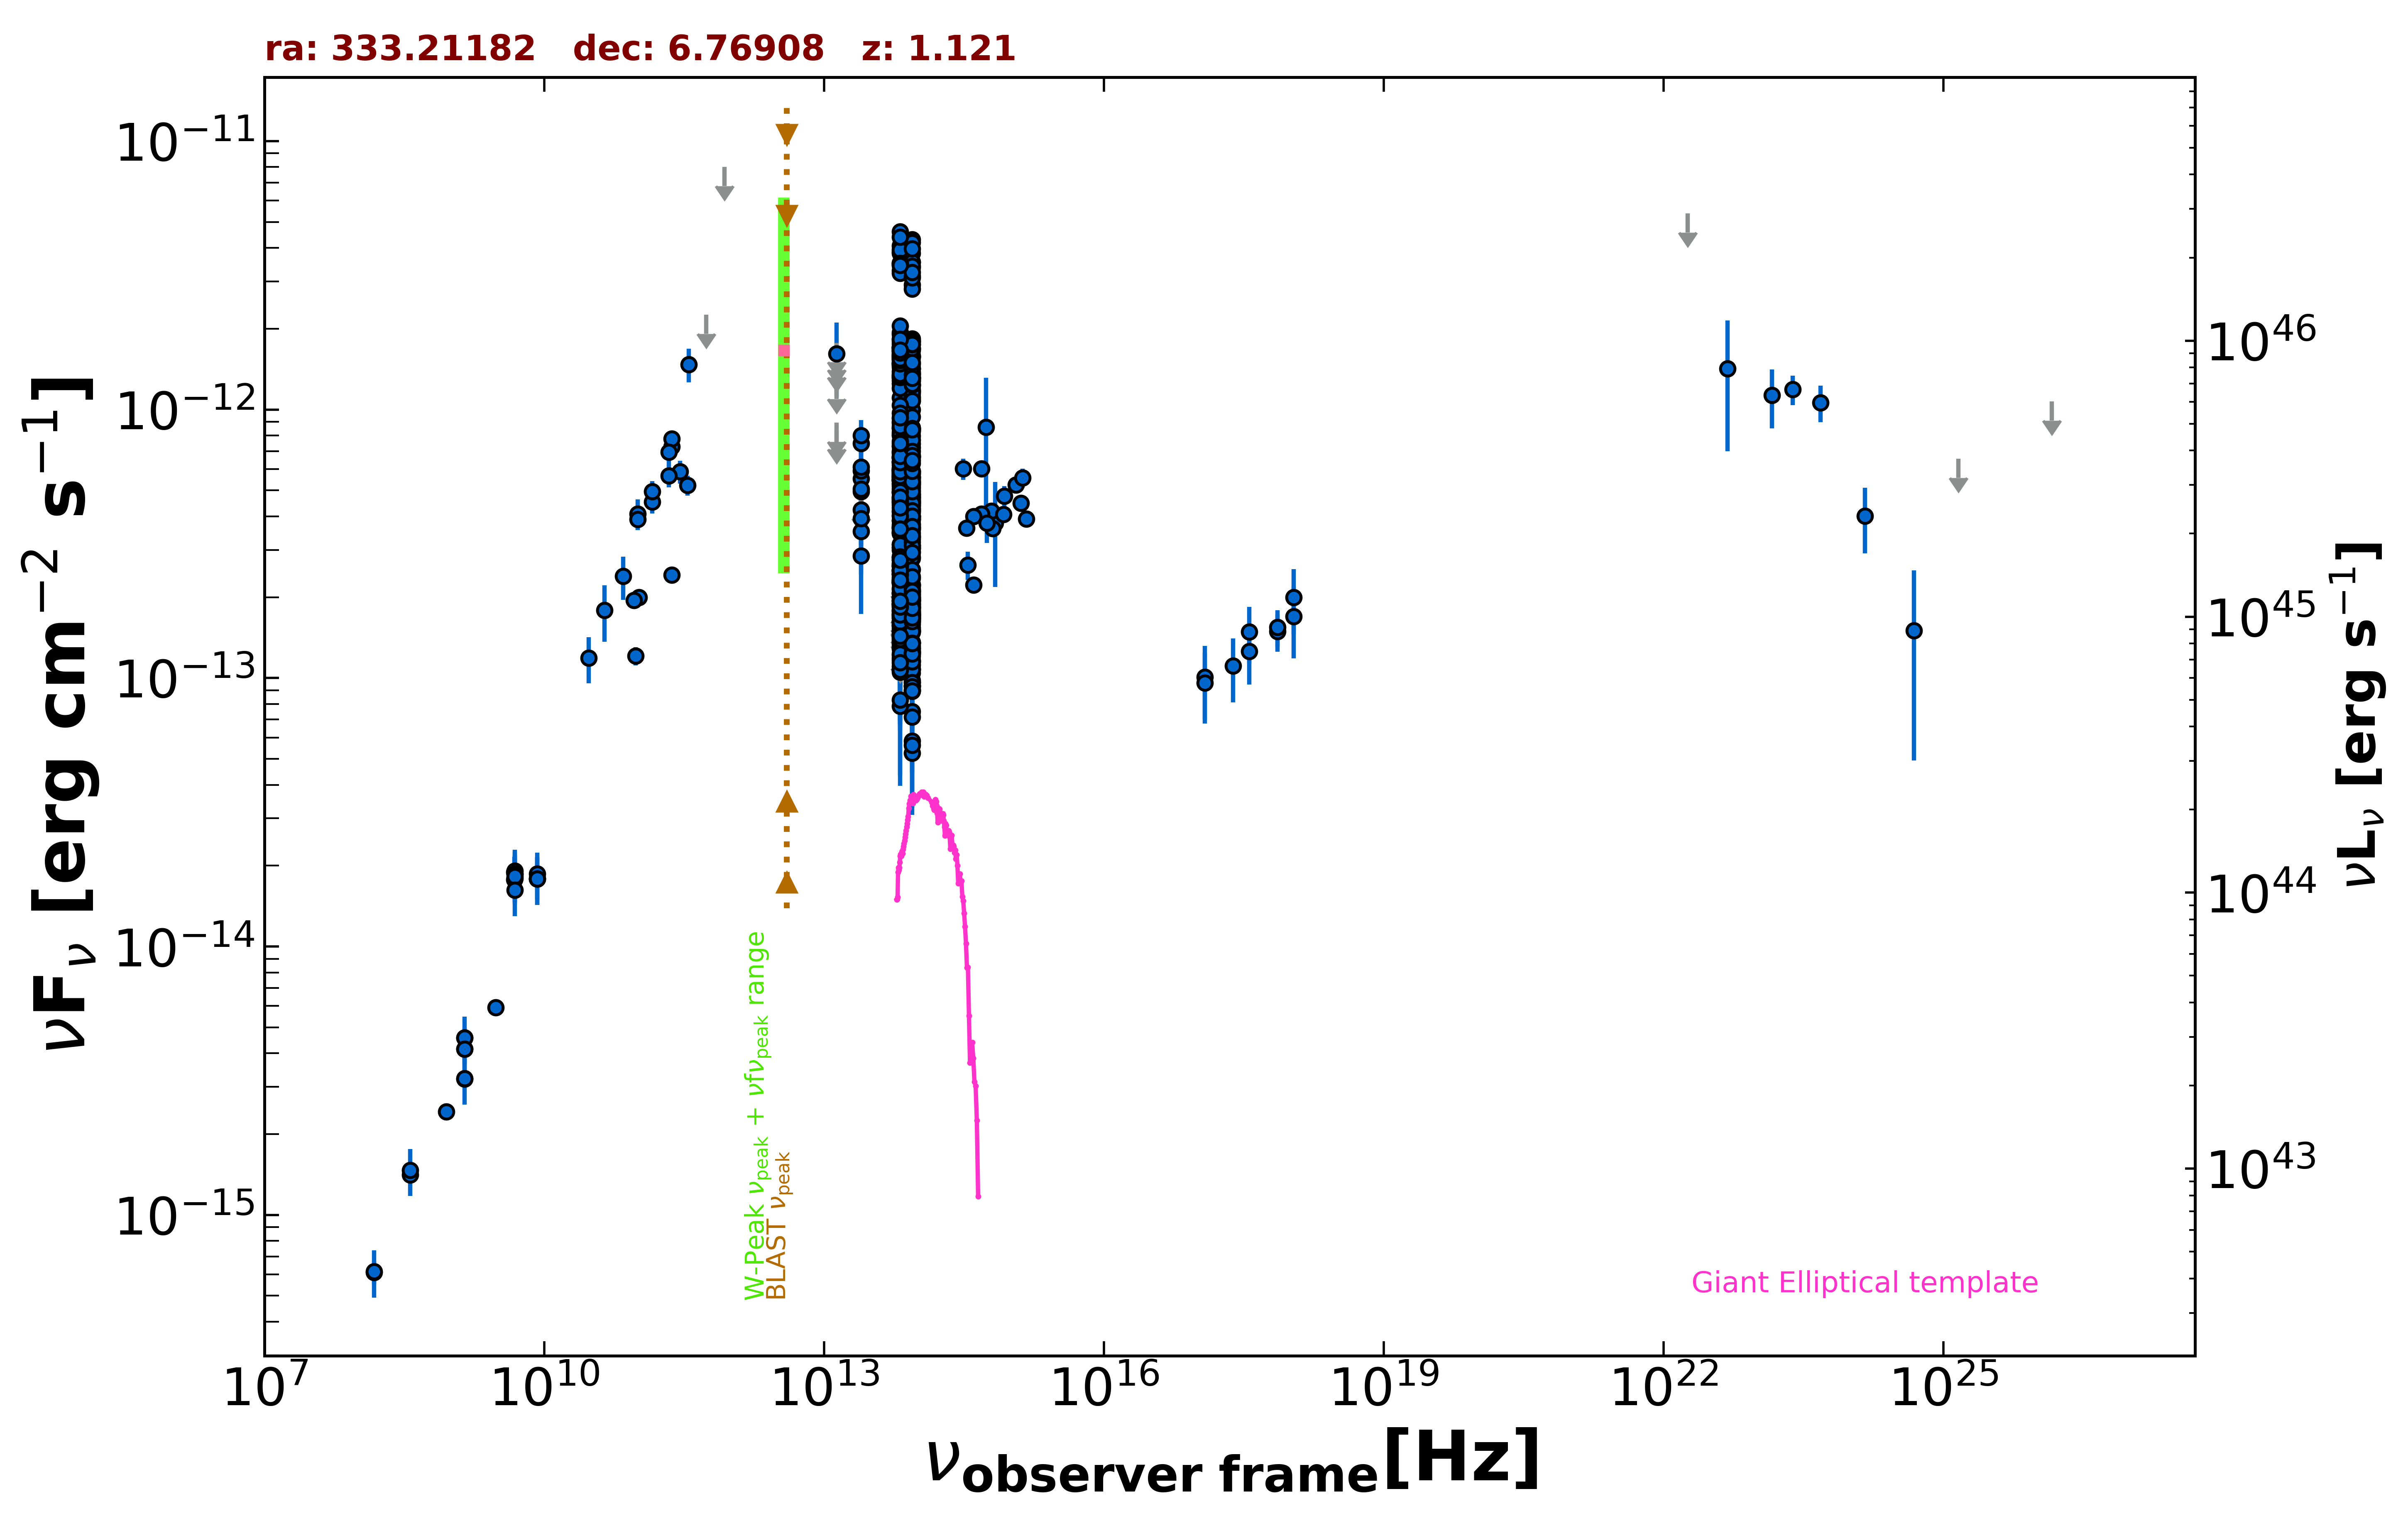

The table this chart was drawn from, first rows:
freq., flux, err_flux, MJD_start, MJD_end, flag, catalog, reference
1.400e+09, 3.214e-15, 1.500e-18, 55000, 55000, , FIRST, White et al. 1997  ApJ  475 479
1.400e+09, 4.571e-15, 1.370e-16, 55000, 55000, , NVSS, Condon et al. 1998  AJ  115  1693
8.870e+08, 2.424e-15, 1.755e-16, 55000, 55000, , RACS, Hale et al. 2021  PASA  38  e058
3.000e+09, 5.919e-15, 2.300e-17, 55000, 55000, , VLASSQL, Gordon et al. 2021  ApJS  255  30
7.253e+17, 1.490e-13, 2.365e-14, 55000, 55000, , 2SXPS, Evans et al. 2020  ApJS  247  54
1.209e+17, 1.007e-13, 3.082e-14, 55000, 55000, , 2SXPS, Evans et al. 2020  ApJS  247  54
3.627e+17, 1.487e-13, 3.530e-14, 55000, 55000, , 2SXPS, Evans et al. 2020  ApJS  247  54
1.088e+18, 1.693e-13, 5.095e-14, 55000, 55000, , 2SXPS, Evans et al. 2020  ApJS  247  54
1.500e+08, 6.118e-16, 6.135e-17, 55000, 55000, , TGSS150, Intema et al. 2017  A&A  598  A781
8.400e+09, 1.788e-14, 0.000e+00, 55000, 55000, , CRATES, Healey et al. 2007  ApJS  171  61
4.800e+09, 1.776e-14, 1.580e-15, 55000, 55000, , GB6, Gregory et al. 1996  ApJS  103  427
4.800e+09, 1.891e-14, 2.640e-15, 55000, 55000, , GB87, Gregory et al. 1992  VizieR  VIII/14/j20…
4.850e+09, 1.867e-14, 0.000e+00, 55000, 55000, , NORTH20, White and Becker  1992  ApJS  79  331
1.400e+09, 4.144e-15, 0.000e+00, 55000, 55000, , NORTH20, White and Becker  1992  ApJS  79  331
3.650e+08, 1.413e-15, 0.000e+00, 55000, 55000, , NORTH20, White and Becker  1992  ApJS  79  331
2.850e+11, 5.871e-13, 5.700e-14, 57193, 57193, , ALMA, Bonato et al. 2019  MNRAS  485  1188
9.506e+10, 1.207e-13, 9.500e-15, 57193, 57193, , ALMA, Bonato et al. 2019  MNRAS  485  1188
2.330e+11, 7.277e-13, 3.635e-14, 57665, 57665, , ALMA, Bonato et al. 2019  MNRAS  485  1188
2.330e+11, 7.780e-13, 3.890e-14, 57725, 57725, , ALMA, Bonato et al. 2019  MNRAS  485  1188
3.435e+11, 5.221e-13, 4.465e-14, 58190, 58190, , ALMA, Bonato et al. 2019  MNRAS  485  1188
1.035e+11, 1.998e-13, 1.035e-14, 58191, 58191, , ALMA, Bonato et al. 2019  MNRAS  485  1188
9.150e+10, 1.949e-13, 1.010e-14, 58191, 58191, , ALMA, Bonato et al. 2019  MNRAS  485  1188
2.330e+11, 2.423e-13, 1.165e-14, 58193, 58193, , ALMA, Bonato et al. 2019  MNRAS  485  1188
1.000e+11, 4.086e-13, 5.355e-14, 55000, 55000, , PCCS2100, GHz The Planck Collaboration 2018  A&A  …
1.430e+11, 4.526e-13, 4.285e-14, 55000, 55000, , PCCS2143, GHz The Planck Collaboration 2018  A&A  …
2.170e+11, 5.675e-13, 5.535e-14, 55000, 55000, , PCCS2217, GHz The Planck Collaboration 2018  A&A  …
3.000e+10, 1.188e-13, 2.317e-14, 55000, 55000, , PCNT, The Planck Collaboration 2018  A&A  619 …
4.400e+10, 1.787e-13, 4.240e-14, 55000, 55000, , PCNT, The Planck Collaboration 2018  A&A  619 …
7.000e+10, 2.393e-13, 4.395e-14, 55000, 55000, , PCNT, The Planck Collaboration 2018  A&A  619 …
1.000e+11, 3.903e-13, 3.260e-14, 55000, 55000, , PCNT, The Planck Collaboration 2018  A&A  619 …
1.430e+11, 4.944e-13, 4.585e-14, 55000, 55000, , PCNT, The Planck Collaboration 2018  A&A  619 …
2.170e+11, 6.955e-13, 7.525e-14, 55000, 55000, , PCNT, The Planck Collaboration 2018  A&A  619 …
3.530e+11, 1.474e-12, 2.105e-13, 55000, 55000, , PCNT, The Planck Collaboration 2018  A&A  619 …
5.450e+11, 2.256e-12, 0.000e+00, 55000, 55000, UL, PCNT, The Planck Collaboration 2018  A&A  619 …
8.570e+11, 8.009e-12, 0.000e+00, 55000, 55000, UL, PCNT, The Planck Collaboration 2018  A&A  619 …
8.817e+13, 8.576e-13, 3.300e-15, 55000, 55000, , UNWISE, Schlafly et al. 2019  ApJS  240  30
6.517e+13, 8.903e-13, 4.800e-15, 55000, 55000, , UNWISE, Schlafly et al. 2019  ApJS  240  30
8.817e+13, 4.818e-13, 1.285e-14, 55000, 55000, , WISE, Wright et al. 2010  AJ  140  1868
6.517e+13, 5.438e-13, 1.505e-14, 55000, 55000, , WISE, Wright et al. 2010  AJ  140  1868
2.498e+13, 4.947e-13, 3.970e-14, 55000, 55000, , WISE, Wright et al. 2010  AJ  140  1868
1.363e+13, 7.257e-13, 1.528e-13, 55000, 55000, , WISE, Wright et al. 2010  AJ  140  1868
8.817e+13, 1.149e-12, 6.450e-14, 57536, 57536, , NEOWISE, Mainzer et al. 2014  ApJ  792  30
6.517e+13, 1.250e-12, 7.150e-14, 57536, 57536, , NEOWISE, Mainzer et al. 2014  ApJ  792  30
8.817e+13, 1.074e-12, 4.050e-14, 57535, 57535, , NEOWISE, Mainzer et al. 2014  ApJ  792  30
6.517e+13, 1.314e-12, 6.300e-14, 57535, 57535, , NEOWISE, Mainzer et al. 2014  ApJ  792  30
8.817e+13, 1.424e-12, 4.600e-14, 57535, 57535, , NEOWISE, Mainzer et al. 2014  ApJ  792  30
6.517e+13, 1.705e-12, 6.750e-14, 57535, 57535, , NEOWISE, Mainzer et al. 2014  ApJ  792  30
8.817e+13, 1.184e-12, 4.450e-14, 57535, 57535, , NEOWISE, Mainzer et al. 2014  ApJ  792  30
6.517e+13, 1.465e-12, 6.200e-14, 57535, 57535, , NEOWISE, Mainzer et al. 2014  ApJ  792  30
8.817e+13, 1.481e-12, 4.750e-14, 57538, 57538, , NEOWISE, Mainzer et al. 2014  ApJ  792  30
6.517e+13, 1.758e-12, 6.450e-14, 57538, 57538, , NEOWISE, Mainzer et al. 2014  ApJ  792  30
8.817e+13, 1.688e-12, 5.550e-14, 57539, 57539, , NEOWISE, Mainzer et al. 2014  ApJ  792  30
6.517e+13, 1.907e-12, 6.500e-14, 57539, 57539, , NEOWISE, Mainzer et al. 2014  ApJ  792  30
8.817e+13, 1.318e-12, 6.200e-14, 57535, 57535, , NEOWISE, Mainzer et al. 2014  ApJ  792  30
6.517e+13, 1.567e-12, 7.800e-14, 57535, 57535, , NEOWISE, Mainzer et al. 2014  ApJ  792  30
8.817e+13, 1.229e-12, 4.300e-14, 57536, 57536, , NEOWISE, Mainzer et al. 2014  ApJ  792  30
6.517e+13, 1.285e-12, 7.450e-14, 57536, 57536, , NEOWISE, Mainzer et al. 2014  ApJ  792  30
8.817e+13, 1.233e-12, 4.350e-14, 57538, 57538, , NEOWISE, Mainzer et al. 2014  ApJ  792  30
6.517e+13, 1.498e-12, 6.350e-14, 57538, 57538, , NEOWISE, Mainzer et al. 2014  ApJ  792  30
8.817e+13, 1.172e-12, 5.300e-14, 57538, 57538, , NEOWISE, Mainzer et al. 2014  ApJ  792  30
... 548 more rows
